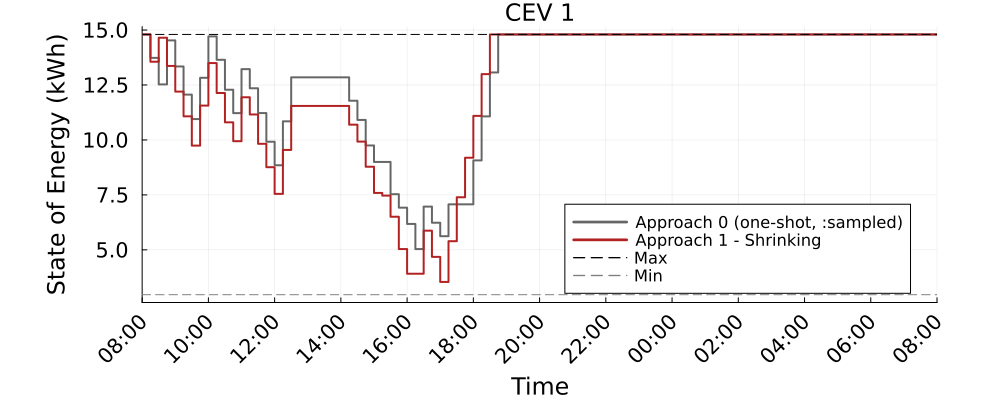

The data file committed next to this chart (first rows):
Time_Period, CEV_1_A0_kWh, CEV_1_A1S_kWh
1, 14.8, 14.8
2, 13.74, 13.56
3, 12.53, 14.65
4, 14.53, 13.37
5, 13.34, 12.2
6, 12.06, 11.08
7, 10.95, 9.742
8, 12.83, 11.56
9, 14.71, 13.5
10, 13.65, 12.14
11, 12.29, 10.8
12, 11.22, 9.942
13, 13.22, 11.94
14, 12.35, 11.16
15, 11.22, 9.825
16, 9.92, 8.76
17, 8.847, 7.547
18, 10.85, 9.547
19, 12.85, 11.55
20, 12.85, 11.55
21, 12.85, 11.55
22, 12.85, 11.55
23, 12.85, 11.55
24, 12.85, 11.55
25, 12.85, 11.55
26, 11.78, 10.7
27, 10.91, 9.924
28, 9.75, 8.781
29, 9, 7.589
30, 9, 7.468
31, 7.532, 6.505
32, 6.918, 5.037
33, 6.178, 3.914
34, 5.035, 3.914
35, 6.969, 5.874
36, 6.235, 4.68
37, 5.621, 3.539
38, 7.071, 5.393
39, 7.071, 7.393
40, 7.071, 9.19
41, 9.071, 11.1
42, 11.07, 12.99
43, 13.07, 14.8
44, 14.8, 14.8
45, 14.8, 14.8
46, 14.8, 14.8
47, 14.8, 14.8
48, 14.8, 14.8
49, 14.8, 14.8
50, 14.8, 14.8
51, 14.8, 14.8
52, 14.8, 14.8
53, 14.8, 14.8
54, 14.8, 14.8
55, 14.8, 14.8
56, 14.8, 14.8
57, 14.8, 14.8
58, 14.8, 14.8
59, 14.8, 14.8
60, 14.8, 14.8
... 37 more rows
